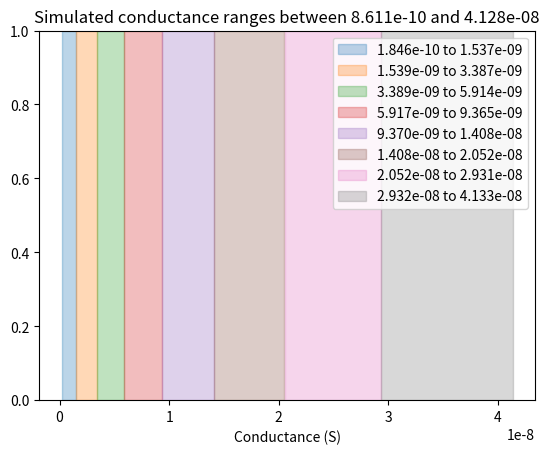

Reproduce this figure in Python.
import matplotlib.pyplot as plt
import numpy as np
from time import sleep
import os
from scipy import stats

colorlist = ('#1f77b4', '#ff7f0e', '#2ca02c', '#d62728', '#9467bd', '#8c564b', '#e377c2', '#7f7f7f', '#17becf','#1f77b4', '#ff7f0e', '#2ca02c', '#d62728', '#9467bd', '#8c564b', '#e377c2', '#7f7f7f', '#17becf')
# reslist = (24400000.0, 30200000.0, 39900000.0, 58500000.0, 910000000.0, 110000000)
reslist = (2.375e7, 2.713e7, 3.164e7, 3.794e7, 4.738e7, 6.307e7, 9.429e7, 1.867e8, 9.5e9)

slope = 0.103
yint = 3.623e-10
clow = 8.611e-10
chigh = 4.128e-8
multiplier = 1.5

print('Target resistance values:')
cplot_ct = 0
counter = clow
plot1 = plt.subplot2grid((3, 10), (0, 0), rowspan=3, colspan=10)
while counter <= chigh:
    val = counter
    sigma = slope*val + yint
    dist = multiplier*sigma
    plot1.axvspan(val-dist,val+dist, color = colorlist[cplot_ct], alpha = 0.3,label\
                   = '%s' % (str(val - dist)[:5]+str(val - dist)[-4:] + ' to ' + str(val + dist)[:5]+str(val + dist)[-4:] ))
    
    print('range -')
    pm = val*0.0650353 + 2.06565e-10
    print(1/(val - pm))
    print(1/(val + pm))

    nlevel = False
    valprev = val
    distprev = multiplier*sigma
    while not nlevel:
        val = val + dist/100
        sigma = slope*val + yint
        dist = multiplier*sigma
        if val - dist > valprev + distprev:
            nlevel = True

    counter = val
    cplot_ct += 1

plt.title('Simulated conductance ranges between %s and %s' % (clow,chigh))
plt.xlabel('Conductance (S)')
plt.legend()
plt.show()